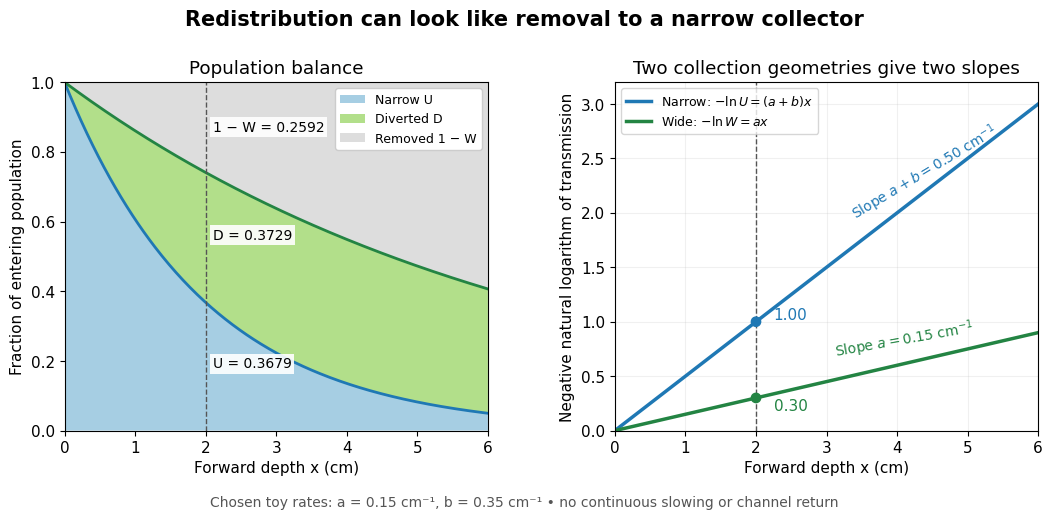

The script that saved this image: (Note: this script raises an exception after producing the figure.)
"""Plot a stipulated two-channel attenuation model, not electron transport data.

Python 3.14; matplotlib 3.10.7; numpy 2.3.5. Run from _media.
"""
from pathlib import Path

import matplotlib.pyplot as plt
import numpy as np


def fractions(x, removal=0.15, diversion=0.35):
    narrow = np.exp(-(removal + diversion) * x)
    wide = np.exp(-removal * x)
    return narrow, wide - narrow, 1 - wide


def main():
    plt.rcParams.update({"font.size": 11, "font.family": "DejaVu Sans"})
    x = np.linspace(0, 6, 301)
    narrow, diverted, removed = fractions(x)
    fig, (left, right) = plt.subplots(1, 2, figsize=(10.7, 5.2), facecolor="white")
    left.stackplot(x, narrow, diverted, removed,
                   colors=["#a6cee3", "#b2df8a", "#dddddd"],
                   labels=["Narrow U", "Diverted D", "Removed 1 − W"])
    left.plot(x, narrow, color="#1f78b4", lw=2)
    left.plot(x, narrow + diverted, color="#238443", lw=2)
    left.axvline(2, color="#555555", lw=1, ls="--")
    left.set(xlim=(0, 6), ylim=(0, 1), xlabel="Forward depth x (cm)", ylabel="Fraction of entering population",
             title="Population balance")
    left.legend(loc="upper right", fontsize=9, framealpha=1)
    for y, label in ((0.18, "U = 0.3679"), (0.55, "D = 0.3729"), (0.86, "1 − W = 0.2592")):
        left.text(2.10, y, label, fontsize=10,
                  bbox={"facecolor": "white", "edgecolor": "none", "alpha": 0.9, "pad": 2})
    right.plot(x, -np.log(narrow), color="#1f78b4", lw=2.5,
               label=r"Narrow: $-\ln U=(a+b)x$")
    right.plot(x, -np.log(narrow+diverted), color="#238443", lw=2.5,
               label=r"Wide: $-\ln W=ax$")
    right.axvline(2, color="#555555", lw=1, ls="--")
    right.scatter([2, 2], [1, 0.3], c=["#1f78b4", "#238443"], s=45, zorder=4)
    right.annotate("1.00", (2, 1), xytext=(2.25, 1.02), color="#1f78b4")
    right.annotate("0.30", (2, 0.3), xytext=(2.25, 0.19), color="#238443")
    right.text(3.3, 1.95, r"Slope $a+b=0.50\ \mathrm{cm}^{-1}$", rotation=31,
               color="#1f78b4", fontsize=10)
    right.text(3.1, 0.68, r"Slope $a=0.15\ \mathrm{cm}^{-1}$", rotation=10,
               color="#238443", fontsize=10)
    right.set(xlim=(0, 6), ylim=(0, 3.2), xlabel="Forward depth x (cm)",
              ylabel="Negative natural logarithm of transmission", title="Two collection geometries give two slopes")
    right.legend(loc="upper left", fontsize=9)
    right.grid(alpha=0.18)
    fig.suptitle("Redistribution can look like removal to a narrow collector", fontsize=15, weight="bold")
    fig.text(0.5, 0.025, "Chosen toy rates: a = 0.15 cm⁻¹, b = 0.35 cm⁻¹ • no continuous slowing or channel return",
             fontsize=10, ha="center", color="#555555")
    fig.subplots_adjust(left=0.07, right=0.98, bottom=0.17, top=0.84, wspace=0.30)
    fig.savefig(Path.cwd() / (Path(__file__).stem + ".png"), dpi=140, facecolor="white")
    plt.close(fig)


if __name__ == "__main__":
    main()
